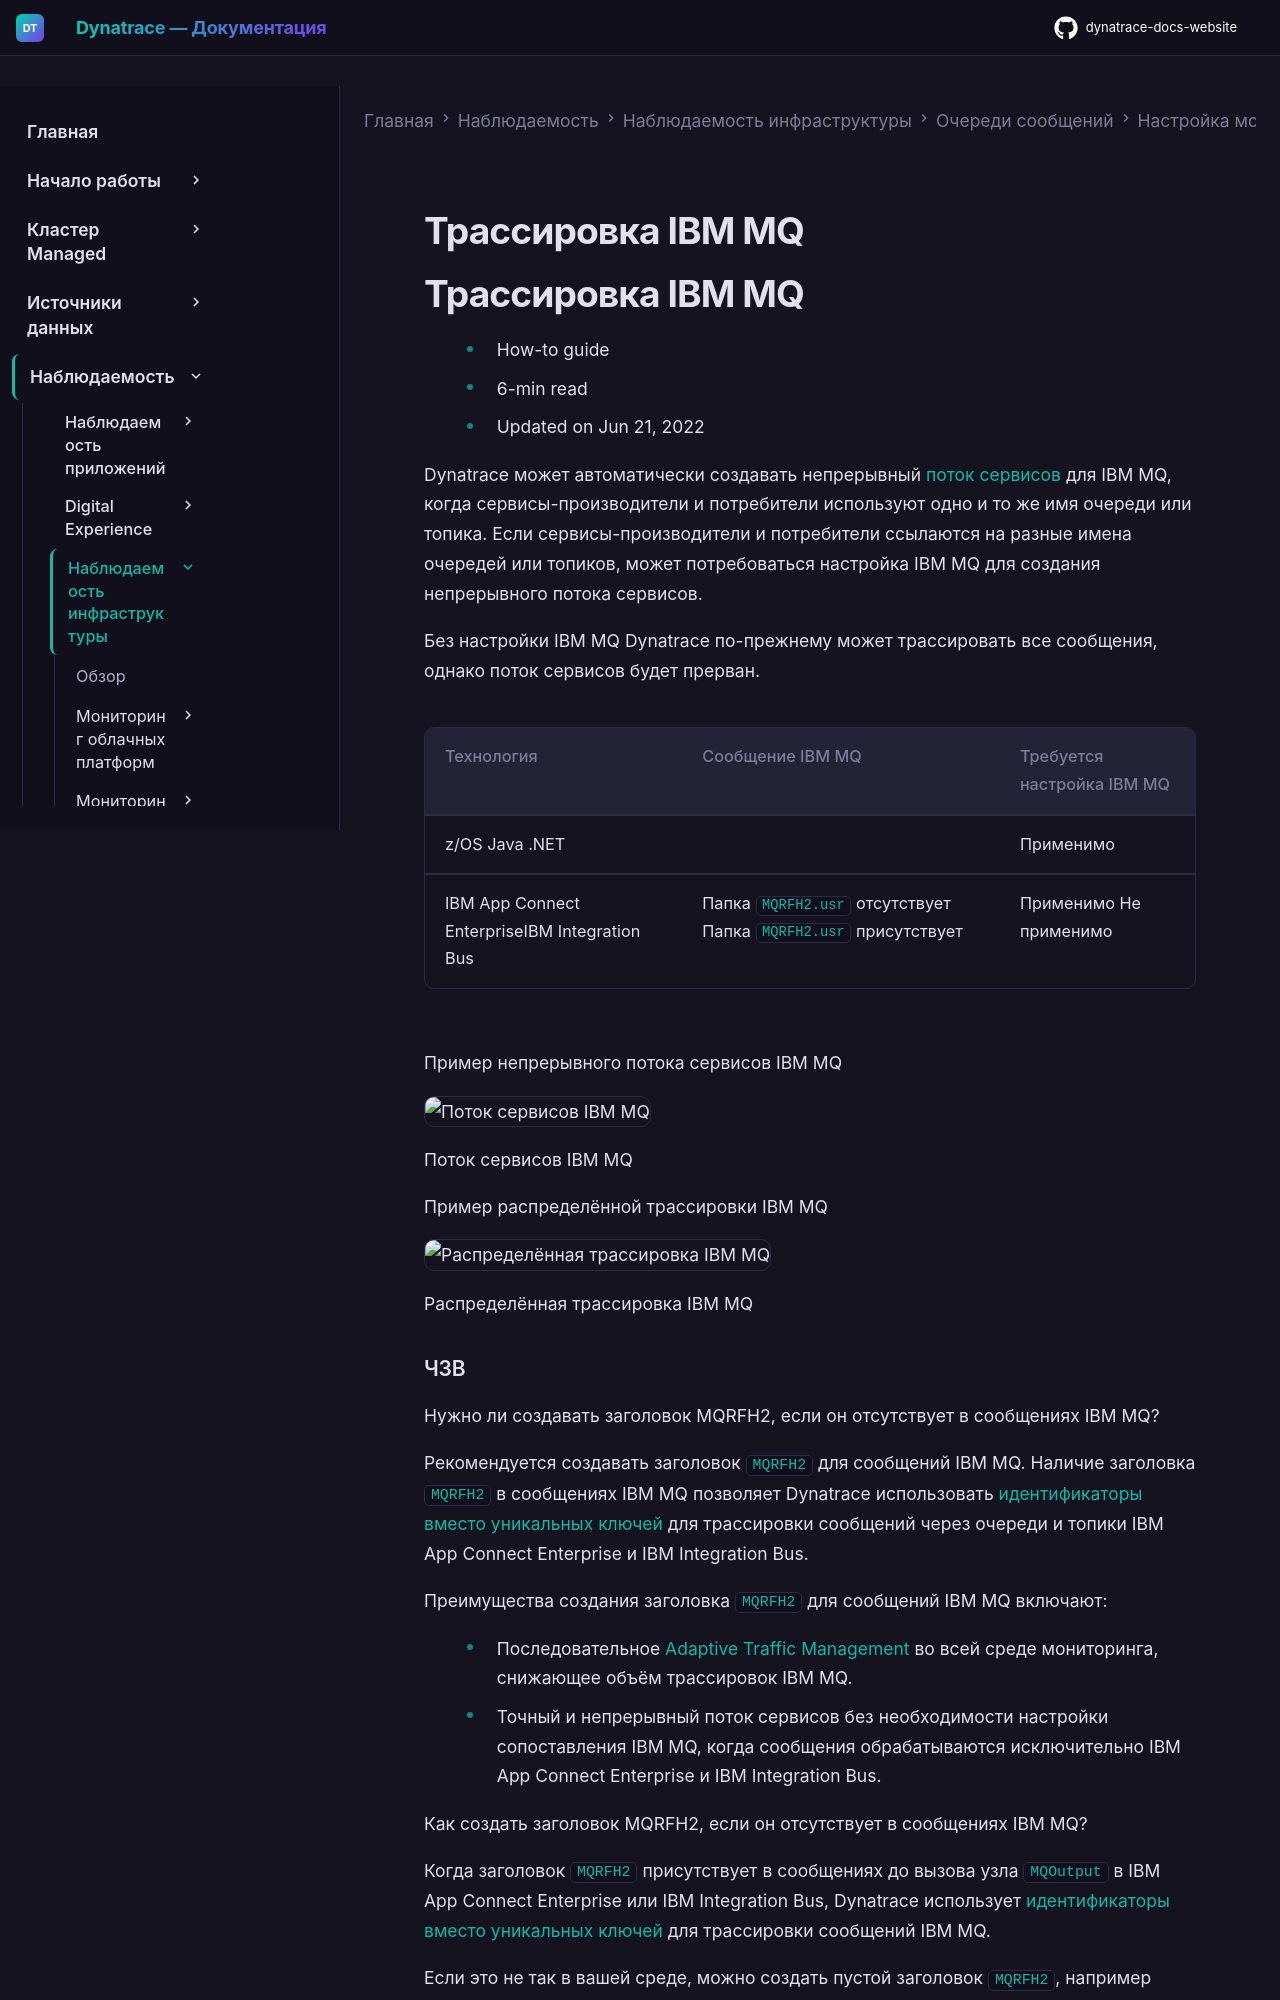

repository: Yerkebulan-Ardabayev/dynatrace-docs-website · page: managed-ru/observe/infrastructure-observability/queues/configuration/ibm-mq-tracing/index.html · generator: mkdocs

---
title: Трассировка IBM MQ
source: https://docs.dynatrace.com/managed/observe/infrastructure-observability/queues/configuration/ibm-mq-tracing
scraped: 2026-05-12T12:07:29.763711
---

# Трассировка IBM MQ
